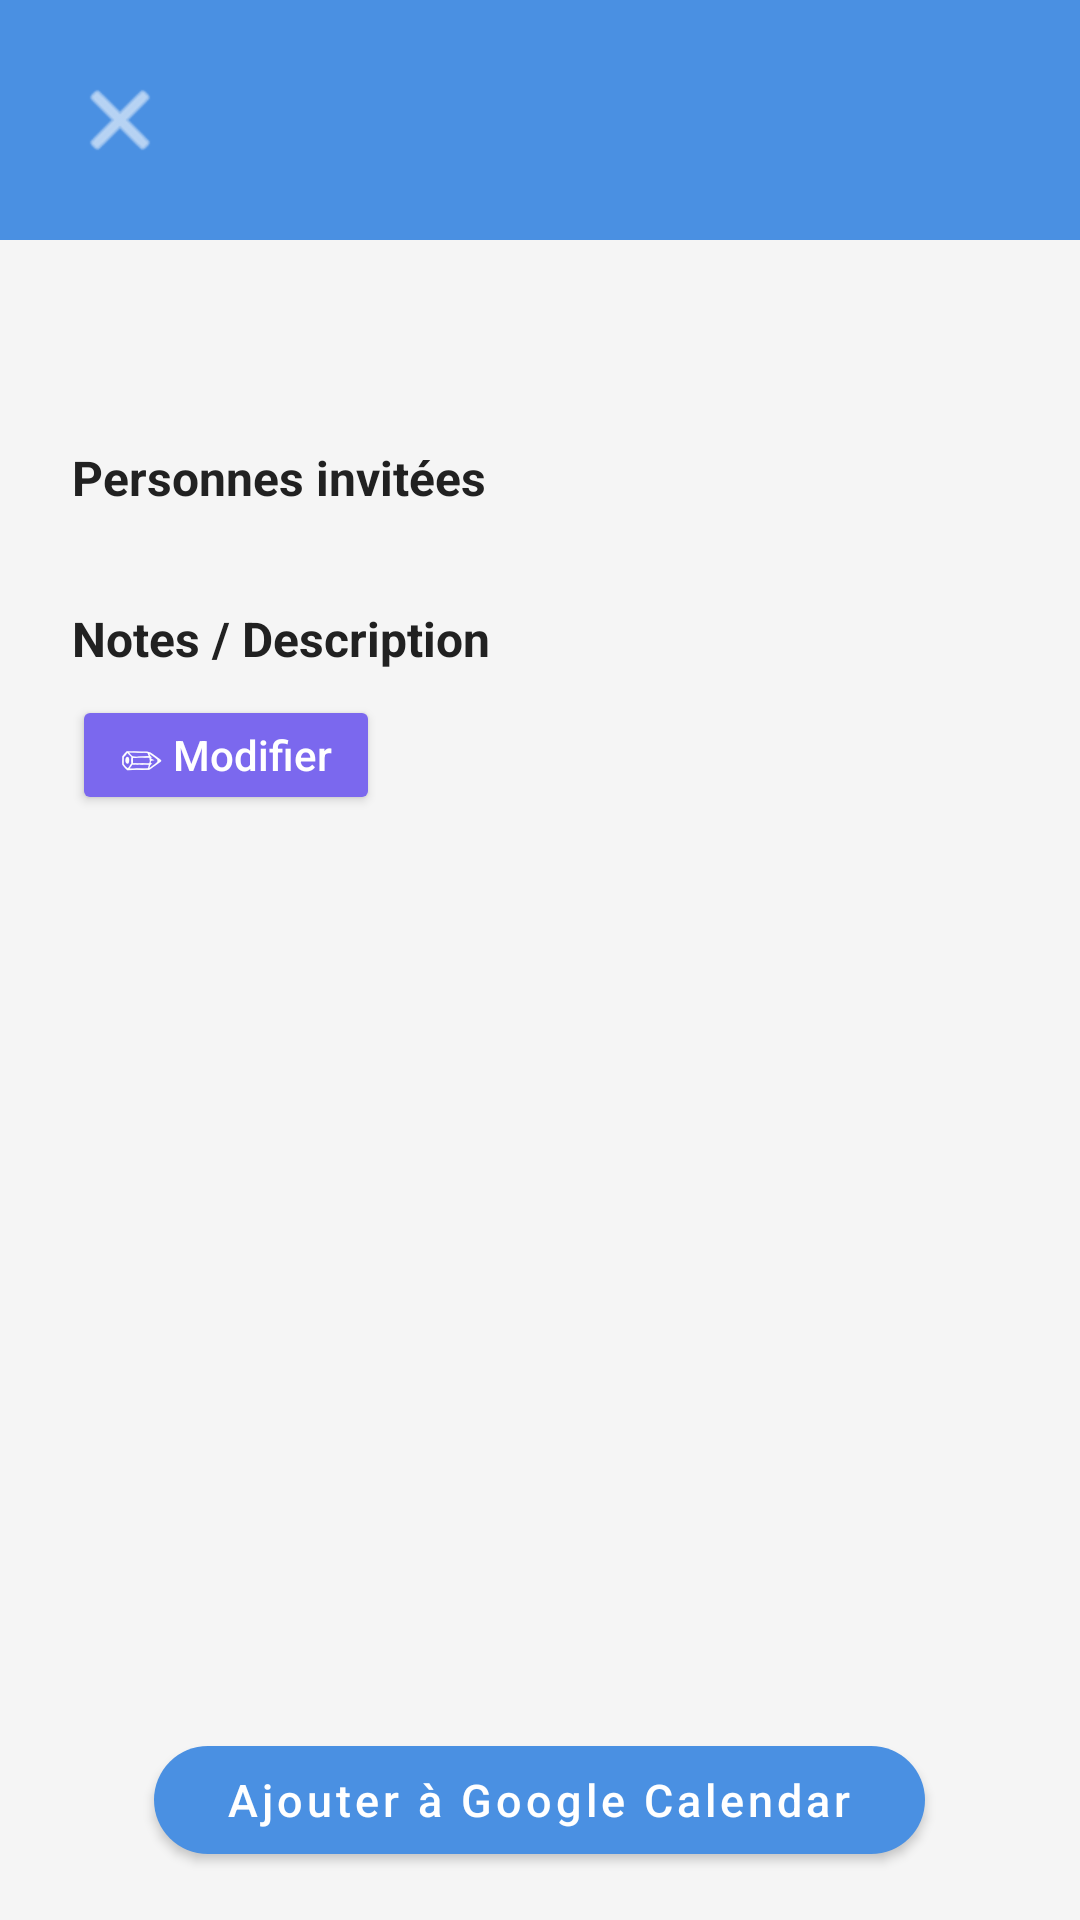

Produce the Android XML layout that renders to this screen, including the resource entries it uses.
<!-- AndroidManifest.xml: application theme Theme.Gestion_MobileK -->
<!-- res/layout/activity_repas_detail.xml -->
<?xml version="1.0" encoding="utf-8"?>
<LinearLayout xmlns:android="http://schemas.android.com/apk/res/android"
    xmlns:app="http://schemas.android.com/apk/res-auto"
    xmlns:tools="http://schemas.android.com/tools"
    android:layout_width="match_parent"
    android:layout_height="match_parent"
    android:orientation="vertical"
    android:background="#F5F5F5"
    tools:context=".RepasDetailActivity">

    
    <LinearLayout
        android:layout_width="match_parent"
        android:layout_height="wrap_content"
        android:background="#4A90E2"
        android:gravity="center_vertical"
        android:orientation="horizontal"
        android:padding="16dp">

        <ImageButton
            android:id="@+id/btnBack"
            android:layout_width="48dp"
            android:layout_height="48dp"
            android:background="?attr/selectableItemBackgroundBorderless"
            android:contentDescription="Retour"
            android:scaleType="centerInside"
            android:src="@android:drawable/ic_menu_close_clear_cancel"
            app:tint="@android:color/white"/>

        <TextView
            android:id="@+id/tvNomPlat"
            android:layout_width="0dp"
            android:layout_height="wrap_content"
            android:layout_weight="1"
            android:gravity="center"
            android:textColor="@android:color/white"
            android:textSize="20sp"
            android:textStyle="bold"/>

        <View android:layout_width="48dp" android:layout_height="48dp"/>
    </LinearLayout>

    <ScrollView
        android:layout_width="match_parent"
        android:layout_height="0dp"
        android:layout_weight="1">

        <LinearLayout
            android:layout_width="match_parent"
            android:layout_height="wrap_content"
            android:orientation="vertical"
            android:padding="24dp">

            
            <TextView
                android:id="@+id/tvDate"
                android:layout_width="wrap_content"
                android:layout_height="wrap_content"
                android:layout_marginBottom="24dp"
                android:textColor="#888888"
                android:textSize="15sp"/>

            
            <TextView
                android:layout_width="wrap_content"
                android:layout_height="wrap_content"
                android:text="Personnes invitées"
                android:textSize="16sp"
                android:textStyle="bold"
                android:layout_marginBottom="8dp"/>

            <LinearLayout
                android:id="@+id/containerPersonnes"
                android:layout_width="match_parent"
                android:layout_height="wrap_content"
                android:orientation="vertical"
                android:layout_marginBottom="24dp"/>

            
            <TextView
                android:layout_width="wrap_content"
                android:layout_height="wrap_content"
                android:text="Notes / Description"
                android:textSize="16sp"
                android:textStyle="bold"
                android:layout_marginBottom="8dp"/>

            <Button
                android:id="@+id/btnEditDescription"
                android:layout_width="wrap_content"
                android:layout_height="40dp"
                android:layout_marginBottom="10dp"
                android:backgroundTint="#7B68EE"
                android:contentDescription="Modifier description"
                android:paddingStart="16dp"
                android:paddingEnd="16dp"
                android:text="✏ Modifier"
                android:textAllCaps="false"
                android:textColor="@android:color/white"/>

            <TextView
                android:id="@+id/tvDescription"
                android:layout_width="match_parent"
                android:layout_height="wrap_content"
                android:textColor="#444444"
                android:textSize="15sp"
                android:lineSpacingExtra="4dp"/>

        </LinearLayout>
    </ScrollView>

    
    <com.google.android.material.button.MaterialButton
        android:id="@+id/btnAddToGoogleCalendar"
        android:layout_width="wrap_content"
        android:layout_height="wrap_content"
        android:layout_gravity="center_horizontal"
        android:layout_marginTop="8dp"
        android:layout_marginBottom="16dp"
        android:paddingStart="24dp"
        android:paddingEnd="24dp"
        android:text="Ajouter à Google Calendar"
        android:textAllCaps="false"
        android:textColor="@android:color/white"
        android:textSize="15sp"
        app:backgroundTint="#4A90E2"
        app:cornerRadius="24dp"/>

</LinearLayout>
<!-- resources referenced by this layout -->
<resources>
  <style name="Theme.Gestion_MobileK" parent="Theme.MaterialComponents.Light.NoActionBar">
          <item name="android:forceDarkAllowed" tools:targetApi="q">false</item>
  
          
          <item name="colorPrimary">#8200AD</item>
          <item name="colorPrimaryVariant">#4A90E2</item> 
          <item name="colorOnPrimary">@android:color/white</item>
  
          <item name="android:statusBarColor">#4A90E2</item>
          <item name="android:navigationBarColor">#000000</item>
  
          
          <item name="android:windowBackground">#F5F5F5</item>
          <item name="android:textColor">#212121</item>
  
          
          <item name="materialButtonStyle">@style/Widget.MaterialComponents.Button</item>
          <item name="shapeAppearanceSmallComponent">@style/ShapeAppearance.App.SmallComponent</item>
      </style>
  <style name="ShapeAppearance.App.SmallComponent" parent="ShapeAppearance.MaterialComponents.SmallComponent">
          <item name="cornerFamily">rounded</item>
          <item name="cornerSize">24dp</item>  
      </style>
</resources>
